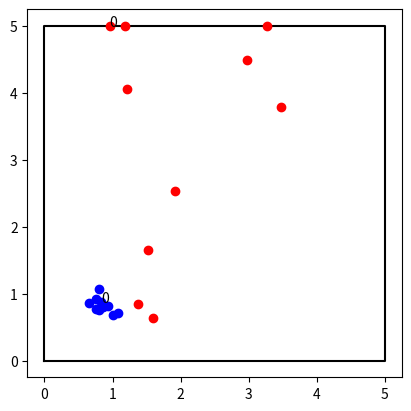

Reproduce this figure in Python.
import numpy as np
import matplotlib.pyplot as pt

def random_directions(batch_size):
    """
    Create a (batch_size, 2) array of random 2d unit vectors
    """
    v = np.random.randn(batch_size, 2)
    v /= np.linalg.norm(v, axis=1, keepdims=True)
    return v

class CatMouseEnv(object):
    """
    An environment where a mouse agent is rewarded for avoiding a cat
    Motions are continuous in a bounded 2d plane
    The mouse approaches its current target position like a damped spring
    The cat moves with constant speed in randomly changing directions
    Several episodes can be batched and run "in parallel" using numpy vectorization:
    
    observation: (batch_size, 8) array of state observations
        obs[b,0:2] is current cat x,y position in episode b
        obs[b,2:4] is current cat x,y velocity in episode b
        obs[b,4:6] is current mouse x,y position in episode b
        obs[b,6:8] is current mouse x,y velocity in episode b
    action: (batch_size, 2) array of actions
        act[b,:] is current target x,y position for mouse in episode b
    reward: (batch_size,) array of rewards
        rew[b] is current distance between cat and mouse positions

    """

    def __init__(self, width, height, cat_speed, spring, damping, dt, random_cat=True, batch_size=1):
        """
        (width, height): environment extends from 0 to width in the x-direction and 0 to height in the y-direction
        cat_speed: constant speed for cat (although direction changes)
        spring: k/m, where k is the spring constant and m is the spring mass emulated by the mouse motion
        damping: b/m, where b is the spring damping constant emulated by the mouse motion
        dt: small delta between time-steps used for Euler's method
        random_cat: whether to randomly update cat direction
        batch_size: the number of episodes that are run in parallel
        
        For under-damped (oscillating) spring dynamics, use b < (4*m*k)**.5
        For faster mouse motion, make k larger relative to m
        
        """
        self.width = width
        self.height = height
        self.cat_speed = cat_speed
        self.spring = spring
        self.damping = damping
        self.dt = dt
        self.random_cat = random_cat
        self.batch_size = batch_size
        self.shape = np.array([width, height])
        self.reset()

    def current_observation(self):
        """
        Concatenate positions and velocities to form current observation
        """
        return np.concatenate((self.cp, self.cv, self.mp, self.mv), axis=1)

    def reset(self, cp=None, cv=None, mp=None, mv=None, seed=None, return_info=False):
        """
        Reset the environment to a new random initial state
        Random initial positions and velocities can be overwritten by passing any of:
            cp: cat positions
            cv: cat velocity
            mp: mouse position
            mv: velocity position
        Each should be a corresponding (batch_size, 2) array
        """

        np.random.seed(seed)
        self.cp = cp if cp is not None else np.random.rand(self.batch_size, 2)*self.shape
        self.cv = cv if cv is not None else random_directions(self.batch_size)*self.cat_speed
        self.mp = mp if mp is not None else np.random.rand(self.batch_size, 2)*self.shape
        self.mv = mv if mv is not None else np.zeros((self.batch_size, 2))

        observation = self.current_observation()
        info = None

        if return_info: return (observation, info)
        else: return observation

    def bound(self, position):
        """
        Clip position to lie within the environment plane boundaries
        """
        return np.maximum(0, np.minimum(position, self.shape))

    def step(self, action):
        """
        Set the target mouse position and update the environment with one Euler step
        action: (batch_size, 2) array of target positions for the mouse in each episode
        cat_walk: if True, cat's direction of motion changes randomly, otherwise remains fixed
        """

        action = self.bound(action)
        ma = self.spring * (action - self.mp) - self.damping * self.mv
        self.mp = self.bound(self.mp + self.mv * self.dt)
        self.mv += ma * self.dt

        self.cp = self.bound(self.cp + self.cv * self.dt)
        if self.random_cat:
            self.cv += np.random.randn(self.batch_size, 2)
            self.cv *= self.cat_speed / np.linalg.norm(self.cv, axis=1, keepdims=True)

        observation = self.current_observation()
        reward = np.linalg.norm(self.cp - self.mp, axis=1)
        done = False
        info = None
        return observation, reward, done, info
    
    def plot(self, ax):
        """
        Render current state with matplotlib
        ax: the matplotlib Axes object on which to draw
        
        Current states of all episodes in batch are drawn on the same plot
        Blue is mouse, red is cat
        """
        # b = 0 # only show first element of batch
        b = slice(self.batch_size) # show all elements of batch
        ax.plot([0, self.width, self.width, 0, 0], [0, 0, self.height, self.height, 0], 'k-')
        ax.plot(self.cp[b,0], self.cp[b,1], 'ro')
        ax.plot(self.mp[b,0], self.mp[b,1], 'bo')
        
        # mark cat and mouse from episode 0
        ax.text(self.mp[0,0], self.mp[0,1], "0")
        ax.text(self.cp[0,0], self.cp[0,1], "0")

    def animate(self, policy, num_steps, ax, reset=True):
        """
        Animate multiple steps of environment using provided policy
        policy(observation) should return (action, log_probability)
        ax: the matplotlib Axes object for rendering
        randomly resets unless reset==False
        All episodes in batch are animated on the same plot
        """
        observation = self.reset() if reset else self.current_observation()
        pt.ion()
        pt.show()
        for i in range(num_steps):
            pt.cla()
            self.plot(ax)
            pt.pause(.01)            
            action, _ = policy(observation)
            observation, reward, done, info = self.step(action)


if __name__ == "__main__":

    # Set up spring parameters for mouse motion
    k = 2
    m = 1
    critical = (4*m*k)**.5 # critical damping point
    b = np.random.uniform(.25, .9)*critical # random underdamping

    # Initialize environment to run 10 episodes in parallel
    env = CatMouseEnv(
        width = 5,
        height = 5,
        cat_speed = 2,
        spring = k/m,
        damping = b/m,
        dt = 1/24,
        random_cat = True,
        batch_size=10)

    # Use same initial position and velocity for cat in all episodes
    env.reset(
        seed = 42,
        cp = 0.25*np.ones((env.batch_size, 2))*env.shape,
        cv = np.tile(np.array([1., 0.]), (env.batch_size,1))*env.cat_speed,
        # mp = 0.5*np.ones((env.batch_size, 2))*env.shape
    )

    # # random mouse policy
    # policy = lambda obs: (np.random.rand(env.batch_size, 2)*env.shape, None)

    # constant mouse policy, always uses (1,1) as target position
    action = np.ones((env.batch_size, 2))
    # action[:env.batch_size//2,0] = 0
    policy = lambda obs: (action, None)

    # Animate the environment
    pt.figure(figsize=(4,4), constrained_layout=True)
    env.animate(policy, num_steps=50, ax=pt.gca())

    # Save the ending state
    pt.savefig("catmouseenv.pdf")

